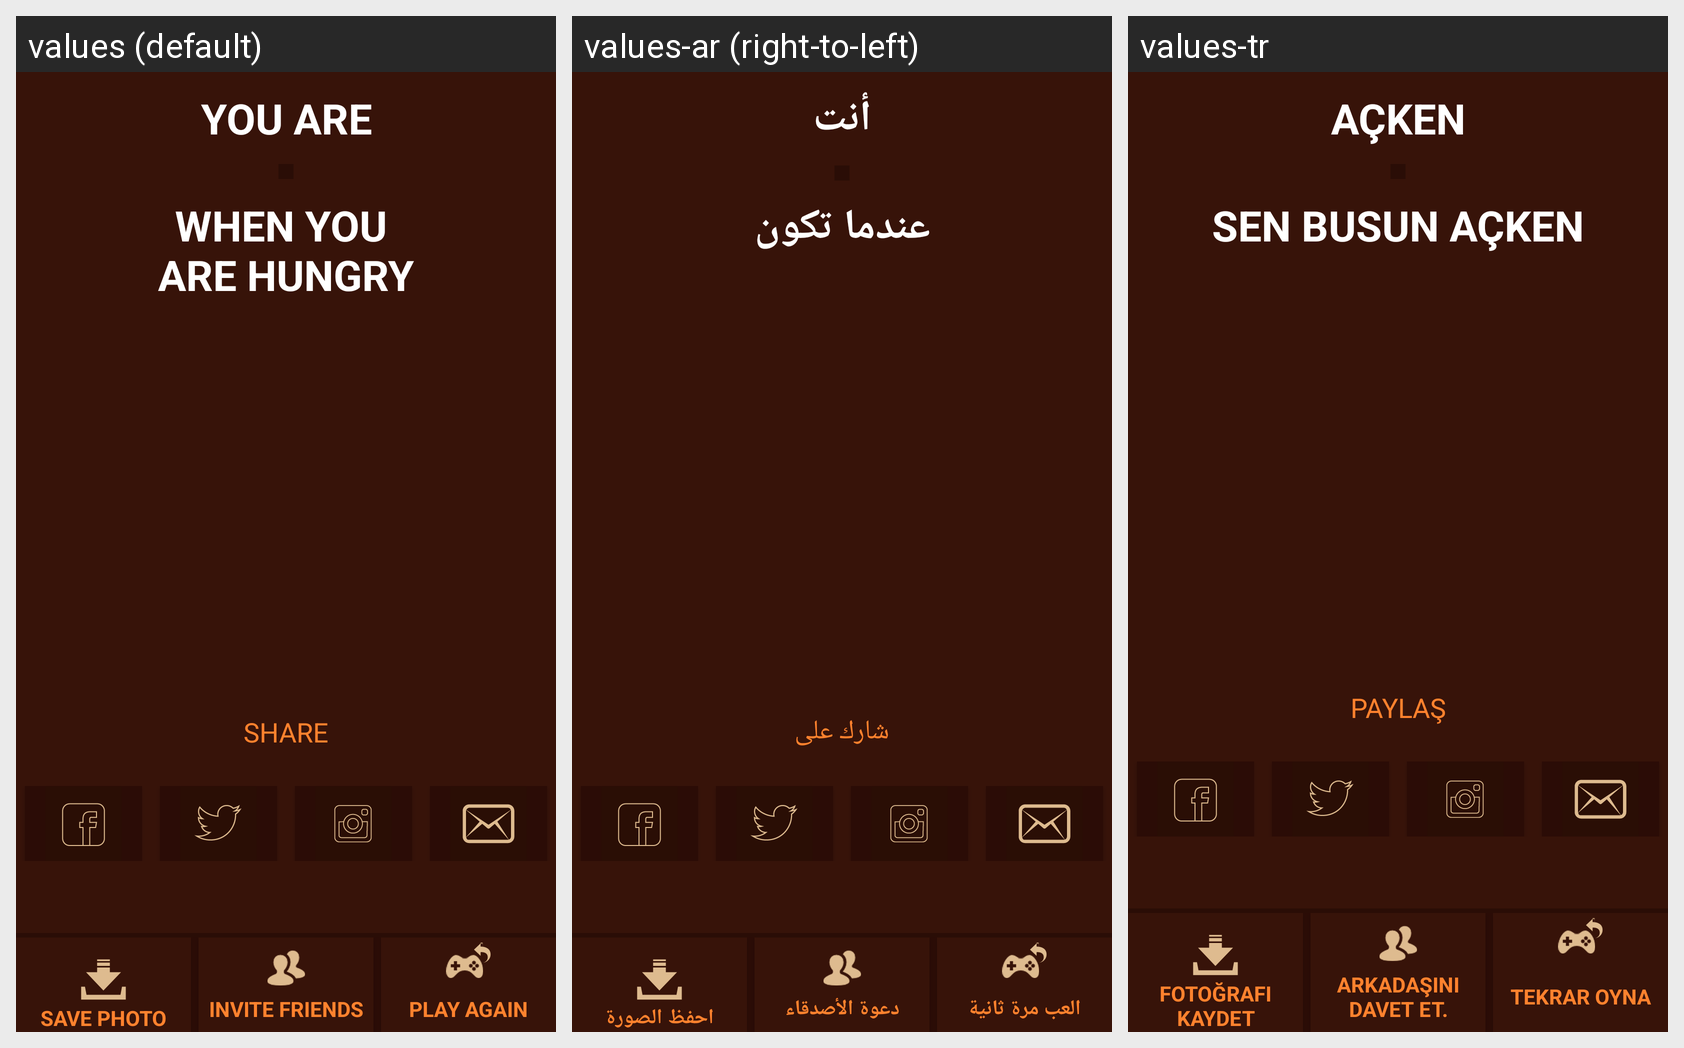

Locale-by-locale string values for the Android screen shown in this grid:
Android screen res/layout/fragment_finalscreen.xml rendered under 3 locales, left to right: values (default), values-ar (right-to-left), values-tr. Device: Nexus 5 (rendered at 1080×1920; each locale shown at half size, 540×960, under a caption strip naming it); theme AppTheme.
Strings drawn on this screen, with the default value and each locale's value (text and hints the layout hard-codes, and strings that could not be matched under every locale, appear in the picture but are not listed):

youare
  values: YOU ARE
  values-ar: أنت
  values-tr: AÇKEN

whenyouarehungry
  values: WHEN YOU 
      ARE HUNGRY
  values-ar: عندما تكون
  values-tr: SEN BUSUN AÇKEN

save
  values: SAVE PHOTO
  values-ar: احفظ الصورة
  values-tr: FOTOĞRAFI KAYDET

invitefriends
  values: INVITE FRIENDS
  values-ar: دعوة الأصدقاء
  values-tr: ARKADAŞINI DAVET ET.

playagain
  values: PLAY AGAIN
  values-ar: العب مرة ثانية
  values-tr: TEKRAR OYNA

share
  values: SHARE
  values-ar: شارك على
  values-tr: PAYLAŞ
